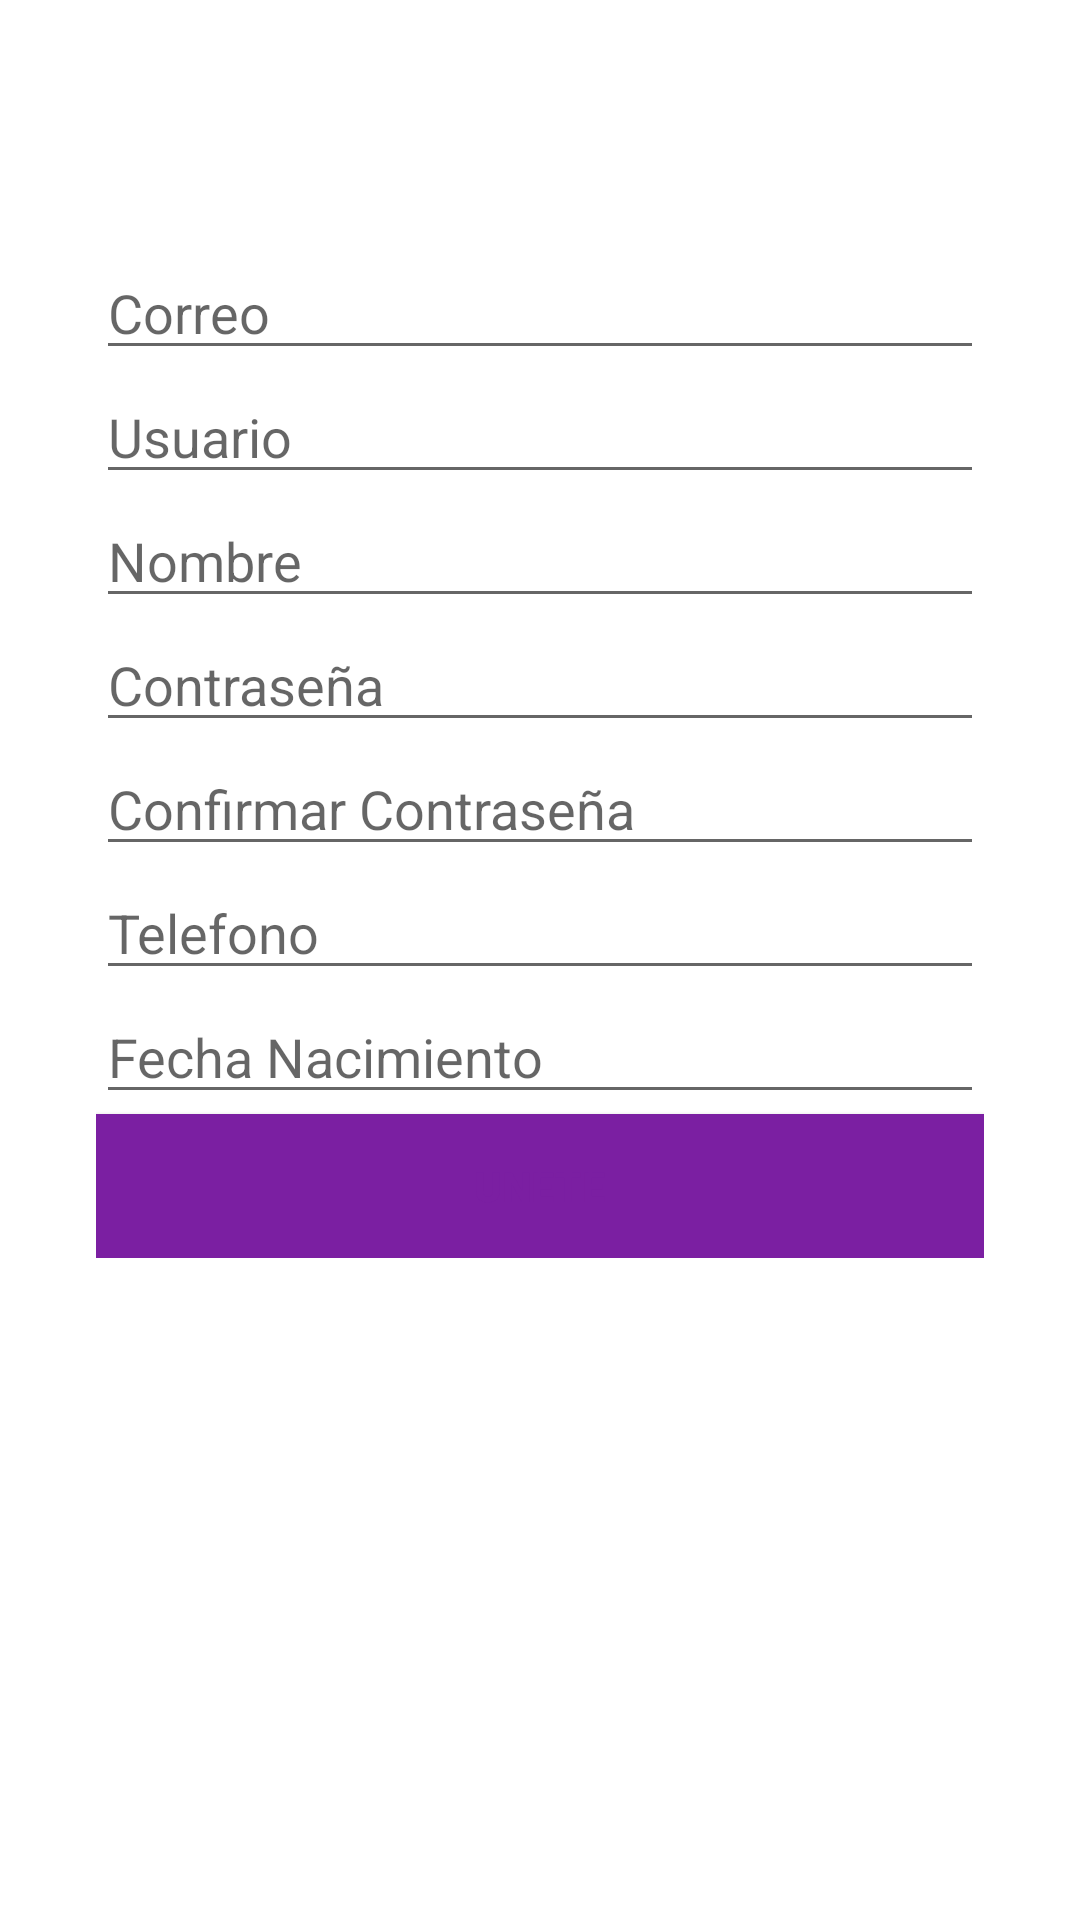

The Android layout XML behind this screen, and the referenced resources:
<!-- AndroidManifest.xml: application theme Theme.SplashAnimation -->
<!-- res/layout/activity_crear_cuenta.xml -->
<?xml version="1.0" encoding="utf-8"?>
<androidx.constraintlayout.widget.ConstraintLayout xmlns:android="http://schemas.android.com/apk/res/android"
    xmlns:app="http://schemas.android.com/apk/res-auto"
    xmlns:tools="http://schemas.android.com/tools"
    android:layout_width="match_parent"
    android:layout_height="match_parent"
    tools:context=".crearCuenta">

    <ScrollView
        android:layout_width="match_parent"
        android:layout_height="match_parent"
        android:orientation="vertical">

        <LinearLayout
            android:layout_width="match_parent"
            android:layout_height="match_parent"
            android:layout_marginTop="50dp"
            android:orientation="vertical"
            android:padding="32dp">

            <EditText
                android:id="@+id/Correo"
                android:layout_width="match_parent"
                android:layout_height="match_parent"
                android:hint="@string/correo"/>
            <EditText
                android:id="@+id/Usuario"
                android:layout_width="match_parent"
                android:layout_height="match_parent"
                android:hint="@string/usuario"/>
            <EditText
                android:id="@+id/Nombre"
                android:layout_width="match_parent"
                android:layout_height="match_parent"
                android:hint="@string/nombre"/>
            <EditText
                android:id="@+id/Contraseña"
                android:layout_width="match_parent"
                android:layout_height="match_parent"
                android:hint="@string/contrase_a"
                android:inputType="textPassword"/>
            <EditText
                android:id="@+id/ConfirmarContraseña"
                android:layout_width="match_parent"
                android:layout_height="match_parent"
                android:hint="@string/confirmar_contrase_a"
                android:inputType="textPassword"/>
            <EditText
                android:id="@+id/Telefono"
                android:layout_width="match_parent"
                android:layout_height="match_parent"
                android:hint="@string/telefono"
                android:inputType="phone"/>
            <EditText
                android:id="@+id/FechaNacimiento"
                android:layout_width="match_parent"
                android:layout_height="match_parent"
                android:hint="@string/fecha_nacimiento"
                android:inputType="date"/>

            <Button
                android:id="@+id/Unete"
                android:layout_width="match_parent"
                android:layout_height="wrap_content"
                android:background="@color/morado"
                android:fontFamily="sans-serif-black"
                android:onClick="unete"
                android:text="UNETE"
                android:textColor="@color/morado"
                android:theme="@style/TransparenciaBoton"
                app:cornerRadius="20dp"></Button>
        </LinearLayout>
    </ScrollView>


</androidx.constraintlayout.widget.ConstraintLayout>
<!-- resources referenced by this layout -->
<resources>
  <color name="morado">#7B1FA2</color>
  <string name="confirmar_contrase_a">Confirmar Contraseña</string>
  <string name="contrase_a">Contraseña</string>
  <string name="correo">Correo</string>
  <string name="fecha_nacimiento">Fecha Nacimiento</string>
  <string name="nombre">Nombre</string>
  <string name="telefono">Telefono</string>
  <string name="usuario">Usuario</string>
  <style name="TransparenciaBoton" parent="Theme.AppCompat.Light">
          <item name="colorButtonNormal">@color/purple_500</item>
          <item name="colorControlHighlight">@color/morado</item>
          <item name="android:textColor">@color/white</item>
      </style>
  <style name="Theme.SplashAnimation" parent="Theme.MaterialComponents.DayNight.DarkActionBar">
          
          <item name="colorPrimary">@color/purple_500</item>
          <item name="colorPrimaryVariant">@color/purple_700</item>
          <item name="colorOnPrimary">@color/white</item>
          
          <item name="colorSecondary">@color/teal_200</item>
          <item name="colorSecondaryVariant">@color/teal_700</item>
          <item name="colorOnSecondary">@color/black</item>
          
          <item name="android:statusBarColor" tools:targetApi="l">?attr/colorPrimaryVariant</item>
          
      </style>
  <color name="purple_500">#FF6200EE</color>
  <color name="white">#FFFFFFFF</color>
  <color name="purple_700">#FF3700B3</color>
  <color name="teal_200">#FF03DAC5</color>
  <color name="teal_700">#FF018786</color>
  <color name="black">#FF000000</color>
</resources>
